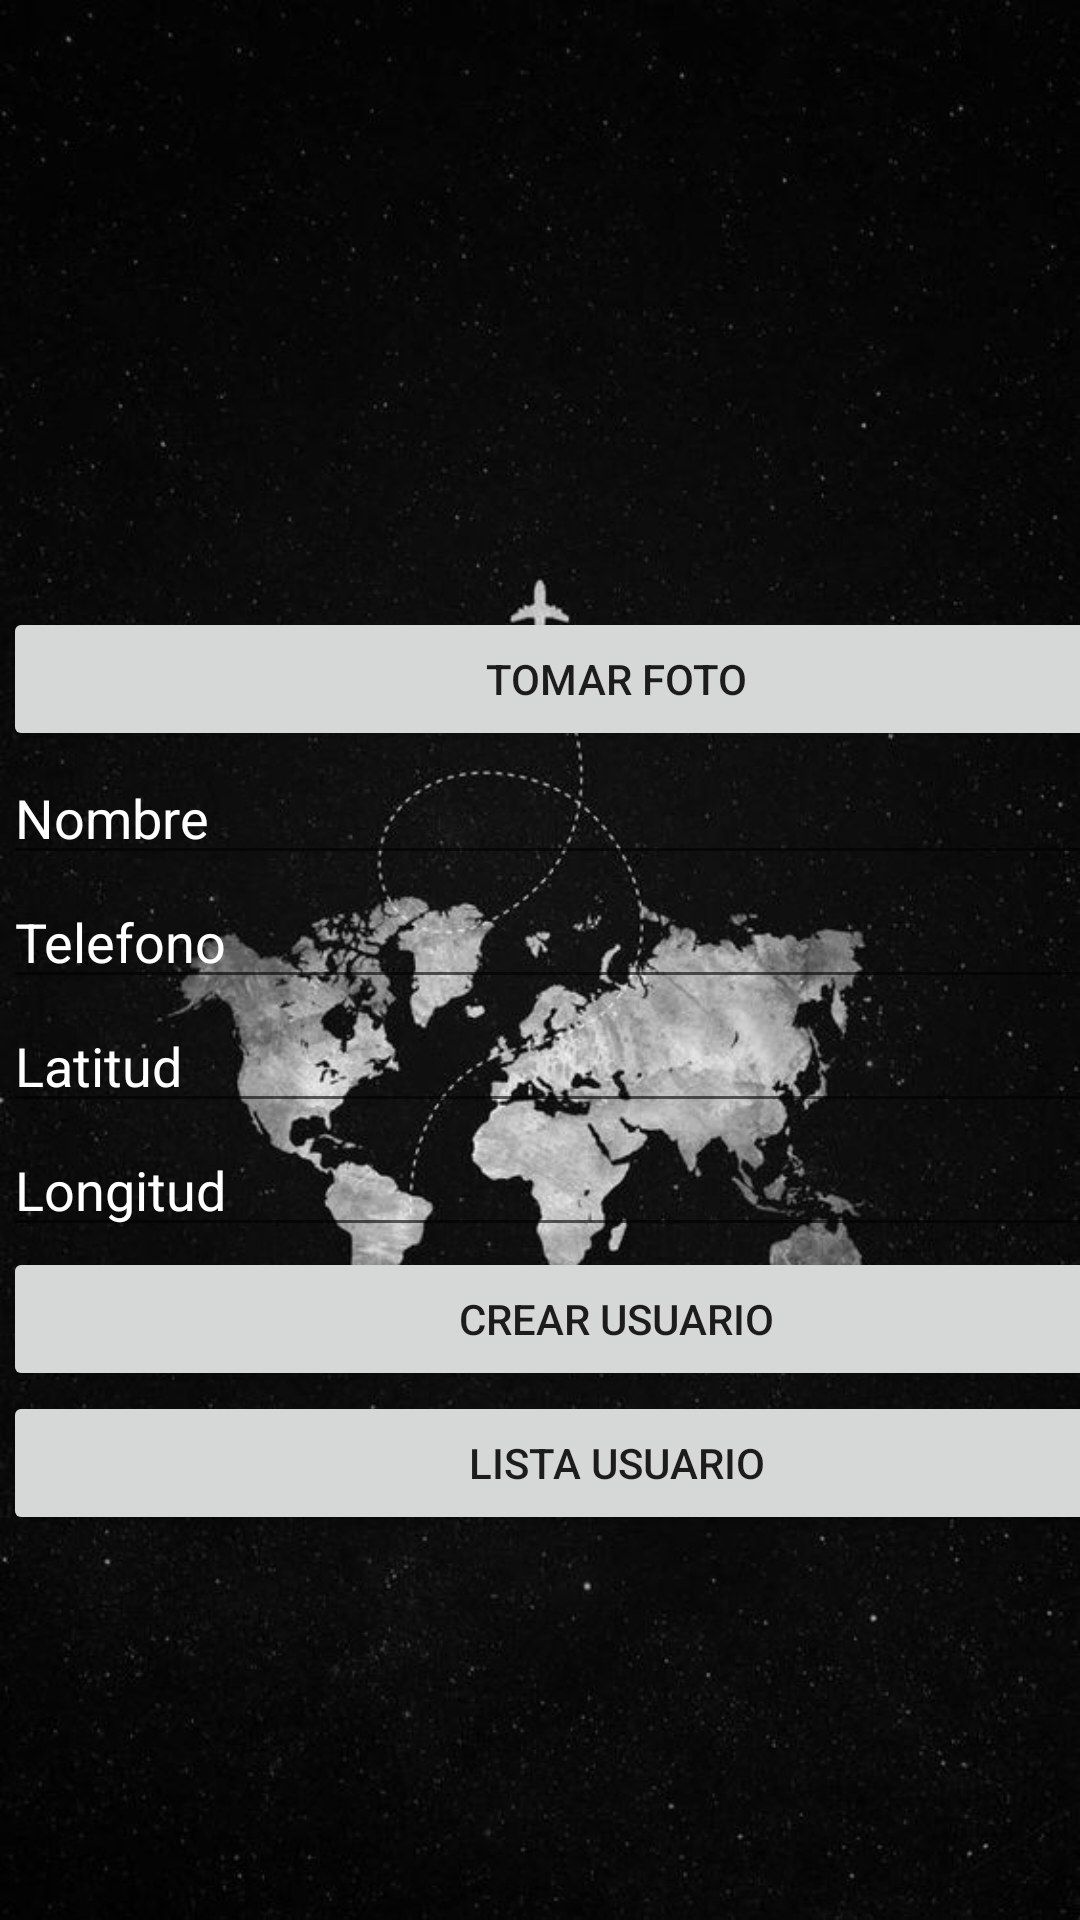

Here is an Android app screen rendered from its layout file. Give the layout XML and the strings, colors and styles it references.
<!-- AndroidManifest.xml: application theme Theme.PM2E1Grupo10 -->
<!-- res/layout/activity_main.xml -->
<?xml version="1.0" encoding="utf-8"?>
<androidx.constraintlayout.widget.ConstraintLayout xmlns:android="http://schemas.android.com/apk/res/android"
    xmlns:app="http://schemas.android.com/apk/res-auto"
    xmlns:tools="http://schemas.android.com/tools"
    android:layout_width="match_parent"
    android:layout_height="match_parent"
    android:background="@drawable/logo"
    android:orientation="vertical"
    tools:context=".MainActivity">

    <ScrollView
        android:layout_width="409dp"
        android:layout_height="729dp"
        android:layout_marginStart="1dp"
        android:layout_marginEnd="1dp"
        app:layout_constraintBottom_toBottomOf="parent"
        app:layout_constraintEnd_toEndOf="parent"
        app:layout_constraintHorizontal_bias="0.0"
        app:layout_constraintStart_toStartOf="parent"
        app:layout_constraintTop_toTopOf="parent"
        app:layout_constraintVertical_bias="1.0">

        <LinearLayout
            android:layout_width="match_parent"
            android:layout_height="match_parent"
            android:orientation="vertical">

    <ImageView
        android:id="@+id/imgFoto"
        android:layout_width="match_parent"
        android:layout_height="291dp"
        tools:srcCompat="@tools:sample/avatars" />

    <Button
        android:id="@+id/btnTomarFoto"
        android:layout_width="match_parent"
        android:layout_height="wrap_content"
        android:text="Tomar Foto" />

    <EditText
        android:id="@+id/txtNombreContacto"
        android:layout_width="match_parent"
        android:layout_height="wrap_content"
        android:ems="10"
        android:hint="Nombre"
        android:inputType="text"
        android:textColor="@color/white"
        android:textColorHint="@color/white" />

    <EditText
        android:id="@+id/txtTelefonoContacto"
        android:layout_width="match_parent"
        android:layout_height="wrap_content"
        android:ems="10"
        android:hint="Telefono"
        android:inputType="phone"
        android:textColor="@color/white"
        android:textColorHint="@color/white" />

    <EditText
        android:id="@+id/txtLatitud"
        android:layout_width="match_parent"
        android:layout_height="wrap_content"
        android:ems="10"
        android:hint="Latitud"
        android:inputType="textPersonName"
        android:textColor="@color/white"
        android:textColorHint="@color/white" />

    <EditText
        android:id="@+id/txtLongitud"
        android:layout_width="match_parent"
        android:layout_height="wrap_content"
        android:ems="10"
        android:hint="Longitud"
        android:inputType="textPersonName"
        android:textColor="@color/white"
        android:textColorHint="@color/white" />

            <Button
                android:id="@+id/btnGuardar"
                android:layout_width="match_parent"
                android:layout_height="wrap_content"
                android:text="Crear Usuario" />

            <Button
                android:id="@+id/btnListarContactos"
                android:layout_width="match_parent"
                android:layout_height="wrap_content"
                android:text="Lista Usuario" />

        </LinearLayout>

    </ScrollView>

</androidx.constraintlayout.widget.ConstraintLayout>
<!-- resources referenced by this layout -->
<resources>
  <color name="white">#FFFFFFFF</color>
  <!-- drawable logo: jpg bitmap (drawable, 60200 bytes) -->
  <style name="Theme.PM2E1Grupo10" parent="Theme.MaterialComponents.DayNight.DarkActionBar">
          
          <item name="colorPrimary">@color/purple_500</item>
          <item name="colorPrimaryVariant">@color/purple_700</item>
          <item name="colorOnPrimary">@color/white</item>
          
          <item name="colorSecondary">@color/teal_200</item>
          <item name="colorSecondaryVariant">@color/teal_700</item>
          <item name="colorOnSecondary">@color/black</item>
          
          <item name="android:statusBarColor" tools:targetApi="l">?attr/colorPrimaryVariant</item>
          
      </style>
  <color name="purple_500">#FF6200EE</color>
  <color name="purple_700">#FF3700B3</color>
  <color name="teal_200">#FF03DAC5</color>
  <color name="teal_700">#FF018786</color>
  <color name="black">#FF000000</color>
</resources>
